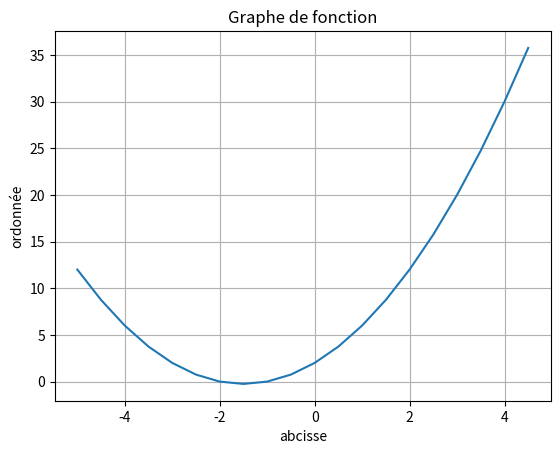
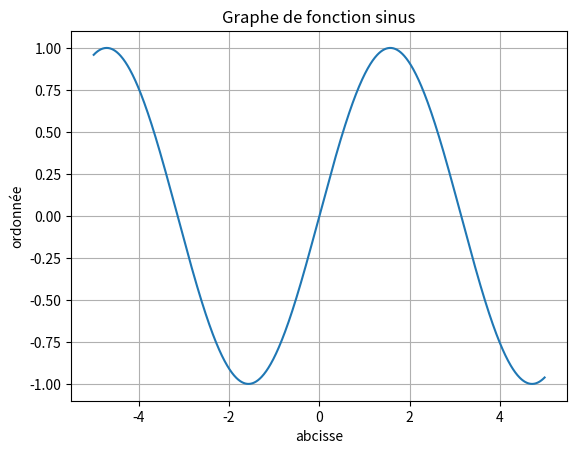
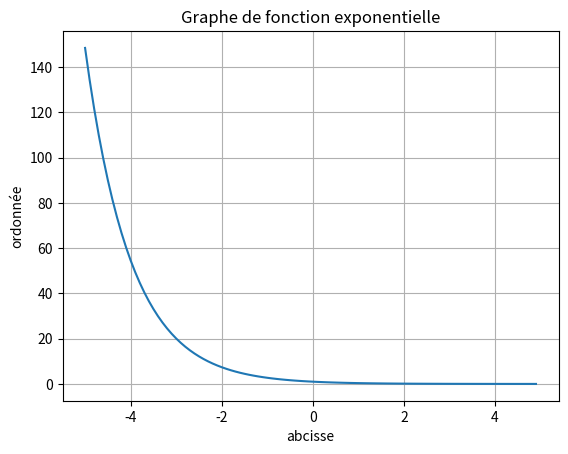

These figures' Python source, in order:
import math
import numpy as np
import matplotlib.pyplot as plt
x=np.arange(-5,5,0.5)
y=x**2+3*x+2
plt.plot(x,y)
plt.title('Graphe de fonction')
plt.xlabel('abcisse')
plt.ylabel('ordonnée')
plt.grid(True)
plt.show()
tx,ty=[],[]
for i in np.arange(-5,5,0.01):
    y=math.sin(i)
    tx.append(i)
    ty.append(y)
plt.plot(tx,ty)
plt.title('Graphe de fonction sinus')
plt.xlabel('abcisse')
plt.ylabel('ordonnée')
plt.grid(True)
plt.show()
tx , ty=[],[]
for i in np.arange(-5,5,0.1):
    y=math.exp(-1*i)
    tx.append(i)
    ty.append(y)
plt.plot(tx,ty)
plt.title('Graphe de fonction exponentielle')
plt.xlabel('abcisse')
plt.ylabel('ordonnée')
plt.grid(True)
plt.show()
